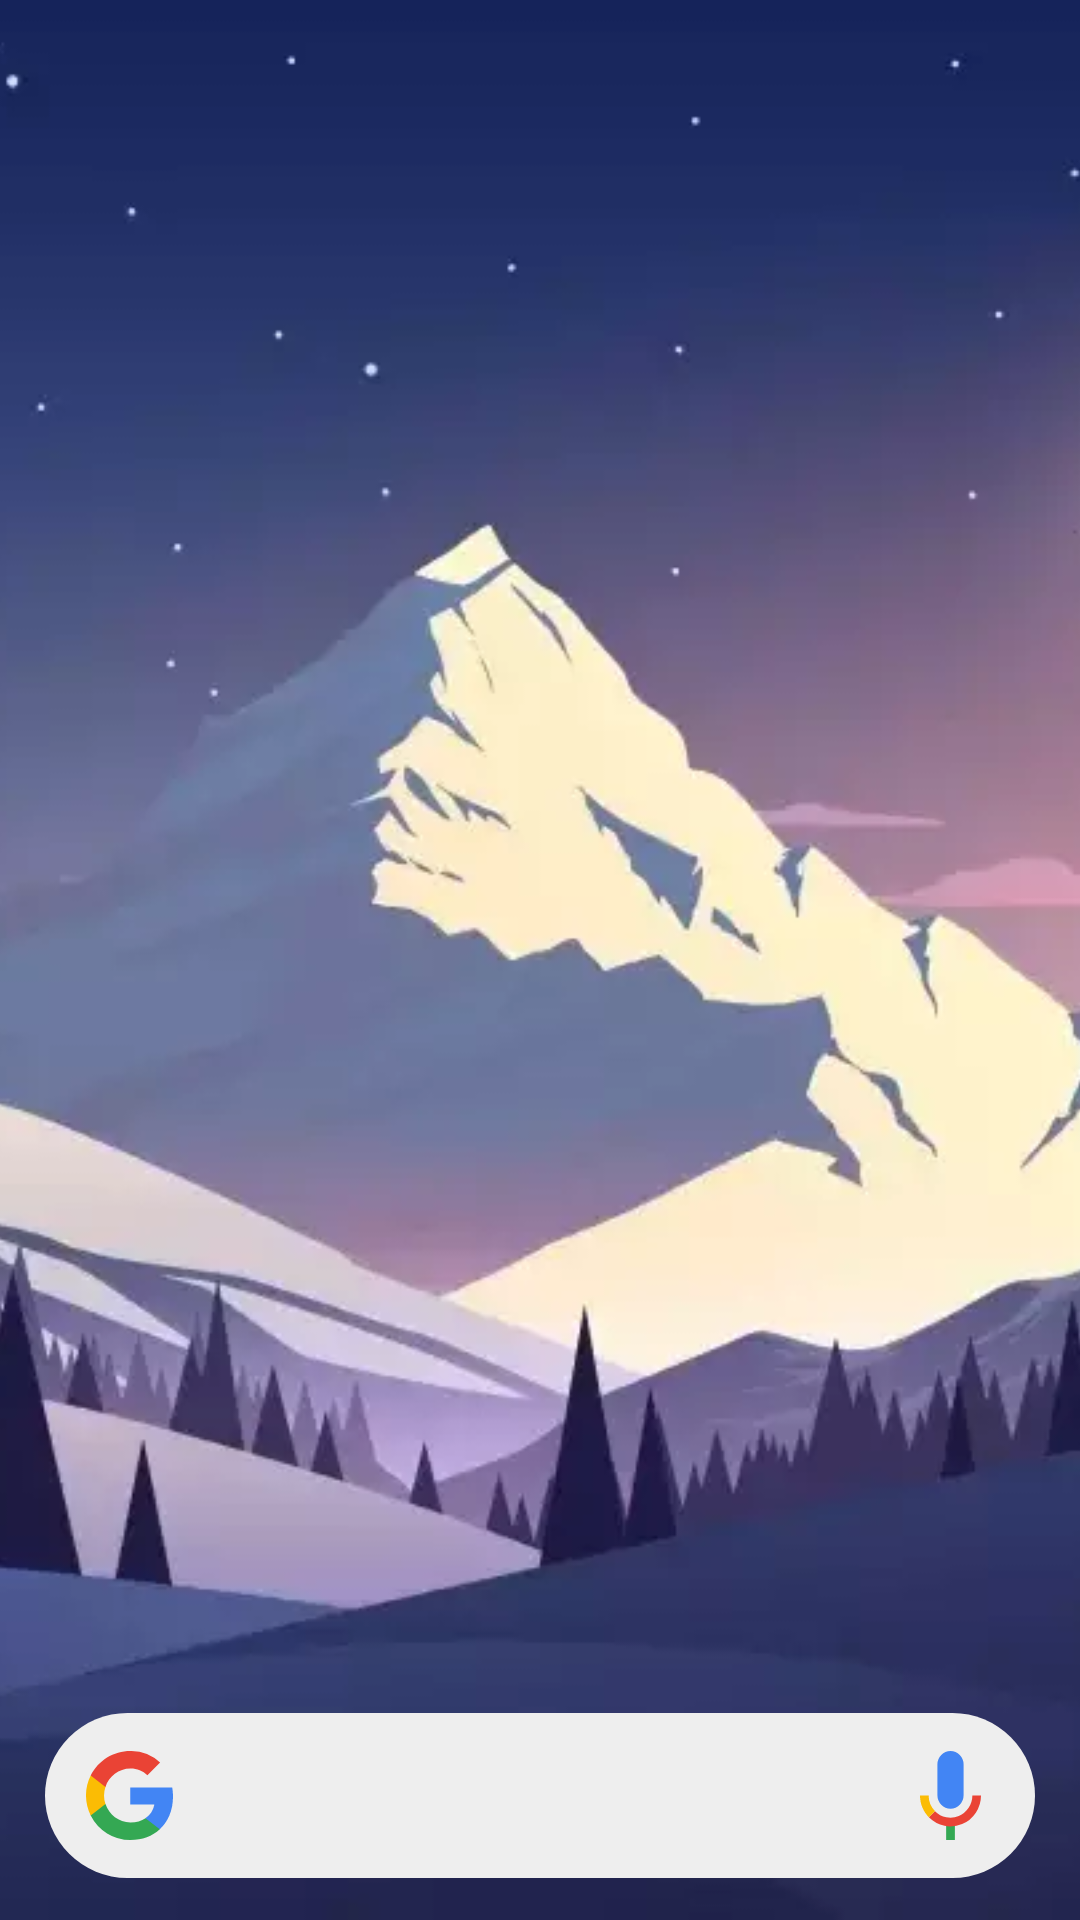

Here is an Android app screen rendered from its layout file. Give the layout XML and the strings, colors and styles it references.
<!-- AndroidManifest.xml: application theme AppTheme -->
<!-- res/layout/google_search_widget.xml -->
<RelativeLayout xmlns:android="http://schemas.android.com/apk/res/android"
		android:id="@+id/Root"
		android:layout_width="@dimen/widget_size2x2"
		android:layout_height="@dimen/widget_size2x2"
		android:layout_gravity="center"
		android:layout_margin="@dimen/widget_margin"
		android:background="@drawable/google_search_widget_shape">

	<ImageView
			android:id="@+id/Background"
			android:layout_height="match_parent"
			android:layout_width="match_parent"
			android:scaleType="centerCrop"
			android:src="@drawable/google_search_background" />

	<RelativeLayout
			android:layout_width="match_parent"
			android:layout_height="55dp"
			android:paddingHorizontal="12.5dp"
			android:paddingVertical="12.5dp"
			android:layout_marginHorizontal="15dp"
			android:layout_marginBottom="14dp"
			android:layout_alignBottom="@id/Background"
			android:background="@drawable/google_search_shape">

		<ImageButton
				android:id="@+id/GoogleSearchButton"
				android:layout_width="31dp"
				android:layout_height="31dp"
				android:layout_alignParentStart="true"
				android:layout_centerVertical="true"
				android:background="@android:color/transparent"
				android:scaleType="fitCenter"
				android:src="@drawable/google_logo" />

		<ImageButton
				android:id="@+id/VoiceAssitantButton"
				android:layout_width="31dp"
				android:layout_height="31dp"
				android:layout_alignParentEnd="true"
				android:layout_centerVertical="true"
				android:background="@android:color/transparent"
				android:scaleType="fitCenter"
				android:src="@drawable/google_microphone" />
	</RelativeLayout>
</RelativeLayout>
<!-- resources referenced by this layout -->
<resources>
  <dimen name="widget_margin">4dp</dimen>
  <dimen name="widget_size2x2">168dp</dimen>
  <!-- drawable google_logo (drawable) -->
  <vector xmlns:android="http://schemas.android.com/apk/res/android"
      android:width="533.5dp"
      android:height="544.3dp"
      android:viewportWidth="533.5"
      android:viewportHeight="544.3">
    <path
        android:pathData="M533.5,278.4a320,320 0,0 0,-4.7 -55.3H272.1v104.8h147a126,126 0,0 1,-54.4 82.7v68h87.7c51.5,-47.4 81.1,-117.4 81.1,-200.2z"
        android:fillColor="#4285f4"/>
    <path
        android:pathData="M272.1,544.3c73.4,0 135.3,-24.1 180.4,-65.7l-87.7,-68c-24.4,16.6 -55.9,26 -92.6,26 -71,0 -131.2,-47.9 -152.8,-112.3H28.9v70.1a272.2,272.2 0,0 0,243.2 149.9z"
        android:fillColor="#34a853"/>
    <path
        android:pathData="M119.3,324.3a163,163 0,0 1,0 -104.2V150H28.9a272.4,272.4 0,0 0,0 244.4l90.4,-70.1z"
        android:fillColor="#fbbc04"/>
    <path
        android:pathData="M272.1,107.7c38.8,-0.6 76.3,14 104.4,40.8l77.7,-77.7A261.6,261.6 0,0 0,272.1 0C169.2,0 75.1,58 28.9,150l90.4,70.1c21.5,-64.5 81.8,-112.4 152.8,-112.4z"
        android:fillColor="#ea4335"/>
  </vector>
  <!-- drawable google_microphone (drawable) -->
  <vector xmlns:android="http://schemas.android.com/apk/res/android"
      android:width="296.8dp"
      android:height="426.4dp"
      android:viewportWidth="296.8"
      android:viewportHeight="426.4">
    <path
        android:pathData="M148.4,276.1a63.7,63.7 0,0 1,-63.7 -63.7V63.7a63.7,63.7 0,1 1,127.4 0v148.7a63.7,63.7 0,0 1,-63.7 63.7z"
        android:fillColor="#4285f4"/>
    <path
        android:pathData="M127.2,348.5h42.5v77.9h-42.5z"
        android:fillColor="#34a853"/>
    <path
        android:pathData="M254.8,213.2A106.6,106.6 0,0 1,73 288.1l-29.7,29.7a148.5,148.5 0,0 0,253.5 -104.7h-42z"
        android:fillColor="#ea4335"/>
    <path
        android:pathData="M73,288.1a106,106 0,0 1,-31 -74.9H0C0,254 16.6,291 43.3,317.8L73,288.1z"
        android:fillColor="#fbbc05"/>
  </vector>
  <!-- drawable google_search_background: webp bitmap (drawable-nodpi, 16136 bytes) -->
  <!-- drawable google_search_shape (drawable) -->
  <?xml version="1.0" encoding="utf-8"?>
  <shape xmlns:android="http://schemas.android.com/apk/res/android">
  	<solid android:color="#eee" />
  	<corners android:radius="200dp" />
  </shape>
  <!-- drawable google_search_widget_shape (drawable) -->
  <?xml version="1.0" encoding="utf-8"?>
  <shape xmlns:android="http://schemas.android.com/apk/res/android">
  	<solid android:color="#222" />
  	<corners android:radius="@dimen/widget_corner_radius" />
  </shape>
  <style name="AppTheme" parent="Theme.AppCompat.Light.DarkActionBar">
  		
  	</style>
  <dimen name="widget_corner_radius">35dp</dimen>
</resources>
